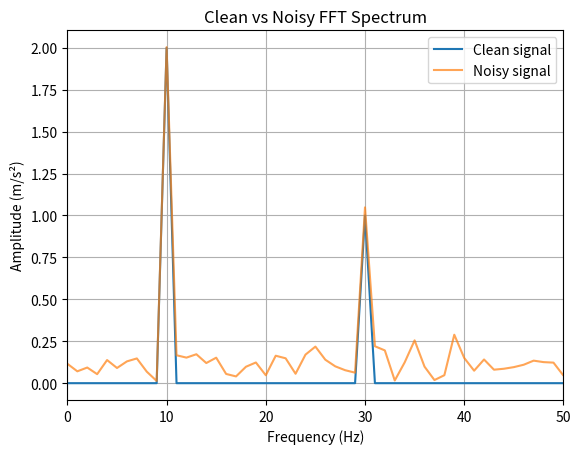

The script that saved this image:
# ============================================================
# BearingIQ — Combined Vibration
# Learning exercise (synthetic data, not bearing measurements)
# ============================================================

import numpy as np
import matplotlib.pyplot as plt
from scipy.fft import rfft, rfftfreq

sampling_frequency = 1000
duration = 1

time = np.arange(0, duration, 1 / sampling_frequency)

# First vibration component
vibration_1 = 2 * np.sin(2 * np.pi * 10 * time)

# Second vibration component
vibration_2 = 1 * np.sin(2 * np.pi * 30 * time)

# Combined acceleration
combined_vibration = vibration_1 + vibration_2

rng = np.random.default_rng(42)

noise = rng.normal(
    loc=0,
    scale=2.0,
    size=len(combined_vibration)
)

noisy_vibration = combined_vibration + noise

signal_rms = np.sqrt(np.mean(combined_vibration ** 2))

noise_rms = np.sqrt(np.mean(noise ** 2))

print("Signal RMS:", signal_rms, "m/s²")
print("Noise RMS:", noise_rms, "m/s²")

snr_db = 20 * np.log10(signal_rms / noise_rms)

print("Calculated SNR:", snr_db, "dB")


# To Calculate FFT
number_of_samples = len(combined_vibration)

fft_values = rfft(combined_vibration)

fft_frequencies = rfftfreq(
    number_of_samples,
    d=1 / sampling_frequency
)


noisy_fft_values = rfft(noisy_vibration)

noisy_fft_amplitude = (
    2 * np.abs(noisy_fft_values) / number_of_samples
)

print("Number of FFT frequency bins:", len(fft_frequencies))
print("First 5 frequencies:", fft_frequencies[:5])

fft_amplitude = 2 * np.abs(fft_values) / number_of_samples

print("Clean 10 Hz amplitude:", fft_amplitude[10])
print("Noisy 10 Hz amplitude:", noisy_fft_amplitude[10])

print("Clean 30 Hz amplitude:", fft_amplitude[30])
print("Noisy 30 Hz amplitude:", noisy_fft_amplitude[30])

print("Amplitude at 10 Hz:", fft_amplitude[10])
print("Amplitude at 30 Hz:", fft_amplitude[30])

plt.figure()

plt.plot(
    fft_frequencies,
    fft_amplitude,
    label="Clean signal"
)

plt.plot(
    fft_frequencies,
    noisy_fft_amplitude,
    label="Noisy signal",
    alpha=0.7
)

plt.xlabel("Frequency (Hz)")
plt.ylabel("Amplitude (m/s²)")
plt.title("Clean vs Noisy FFT Spectrum")
plt.xlim(0, 50)
plt.legend()
plt.grid(True)
plt.show()
